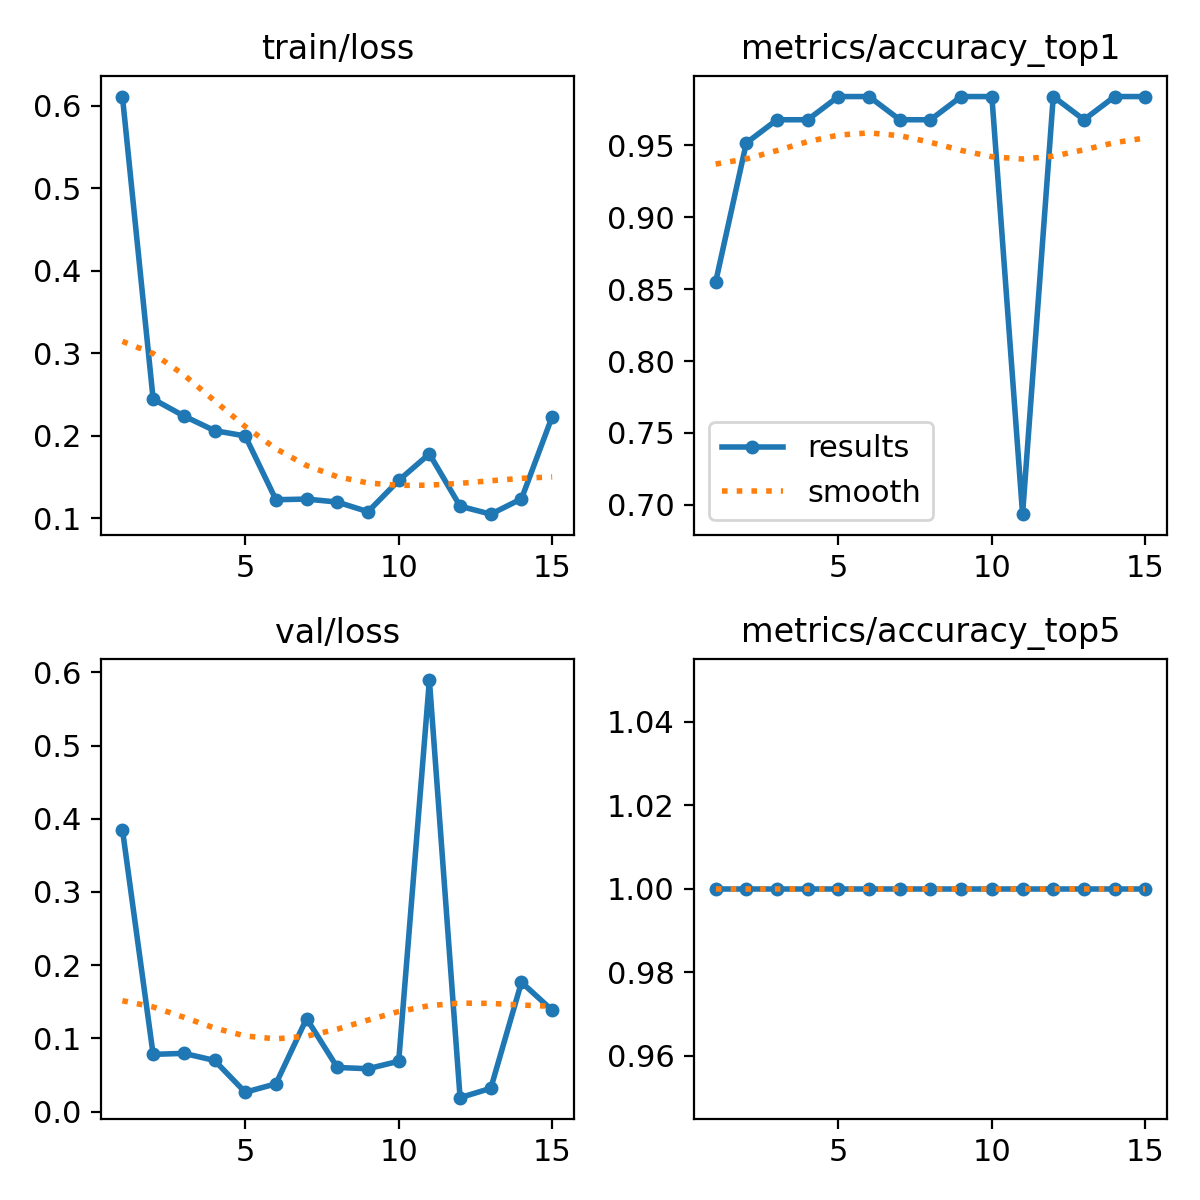

Values plotted in this chart, from the file beside it:
epoch, time, train/loss, metrics/accuracy_top1, metrics/accuracy_top5, val/loss, lr/pg0, lr/pg1, lr/pg2
1, 19.19, 0.6112, 0.8548, 1, 0.3852, 0.09109, 9e-05, 9e-05
2, 38.72, 0.2447, 0.9516, 1, 0.07822, 0.08119, 0.0001862, 0.0001862
3, 58.4, 0.2242, 0.9677, 1, 0.07963, 0.07128, 0.0002785, 0.0002785
4, 77.7, 0.2064, 0.9677, 1, 0.06997, 0.06137, 0.0003668, 0.0003668
5, 98.95, 0.2, 0.9839, 1, 0.02655, 0.05145, 0.0004512, 0.0004512
6, 120.1, 0.1227, 0.9839, 1, 0.03807, 0.04153, 0.0005316, 0.0005316
7, 141, 0.1235, 0.9677, 1, 0.1272, 0.03161, 0.000608, 0.000608
8, 160.6, 0.1199, 0.9677, 1, 0.06036, 0.02168, 0.0006805, 0.0006805
9, 179.3, 0.1082, 0.9839, 1, 0.05864, 0.01175, 0.000749, 0.000749
10, 198.9, 0.1461, 0.9839, 1, 0.06884, 0.001814, 0.0008136, 0.0008136
11, 219.3, 0.1783, 0.6935, 1, 0.5894, 0.000802, 0.000802, 0.000802
12, 239.1, 0.1149, 0.9839, 1, 0.01911, 0.0007822, 0.0007822, 0.0007822
13, 259, 0.1052, 0.9677, 1, 0.0319, 0.0007624, 0.0007624, 0.0007624
14, 281, 0.1238, 0.9839, 1, 0.1767, 0.0007426, 0.0007426, 0.0007426
15, 306.2, 0.2234, 0.9839, 1, 0.1384, 0.0007228, 0.0007228, 0.0007228
